Dataset: dataset_bg_removed (GitHub, shrinidhi0811/leaflookalike-detector). Classes: alpinia galanga, azadirachta indica, basella alba, jasminum, mentha, murraya koenigii, nerium oleander, plectranthus amboinicus, syzygium jambos, trigonella foenum graecum.

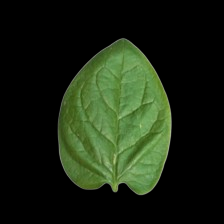
Label: basella alba

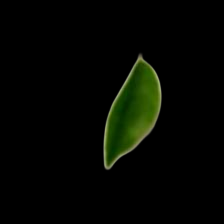
Label: murraya koenigii

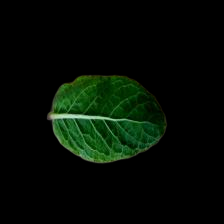
Label: mentha

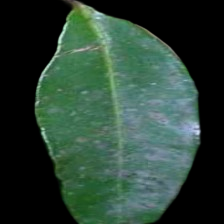
Label: syzygium jambos

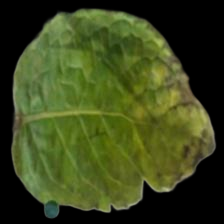
Label: plectranthus amboinicus

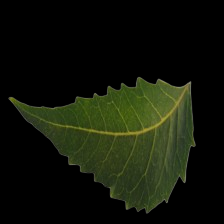
Label: azadirachta indica
